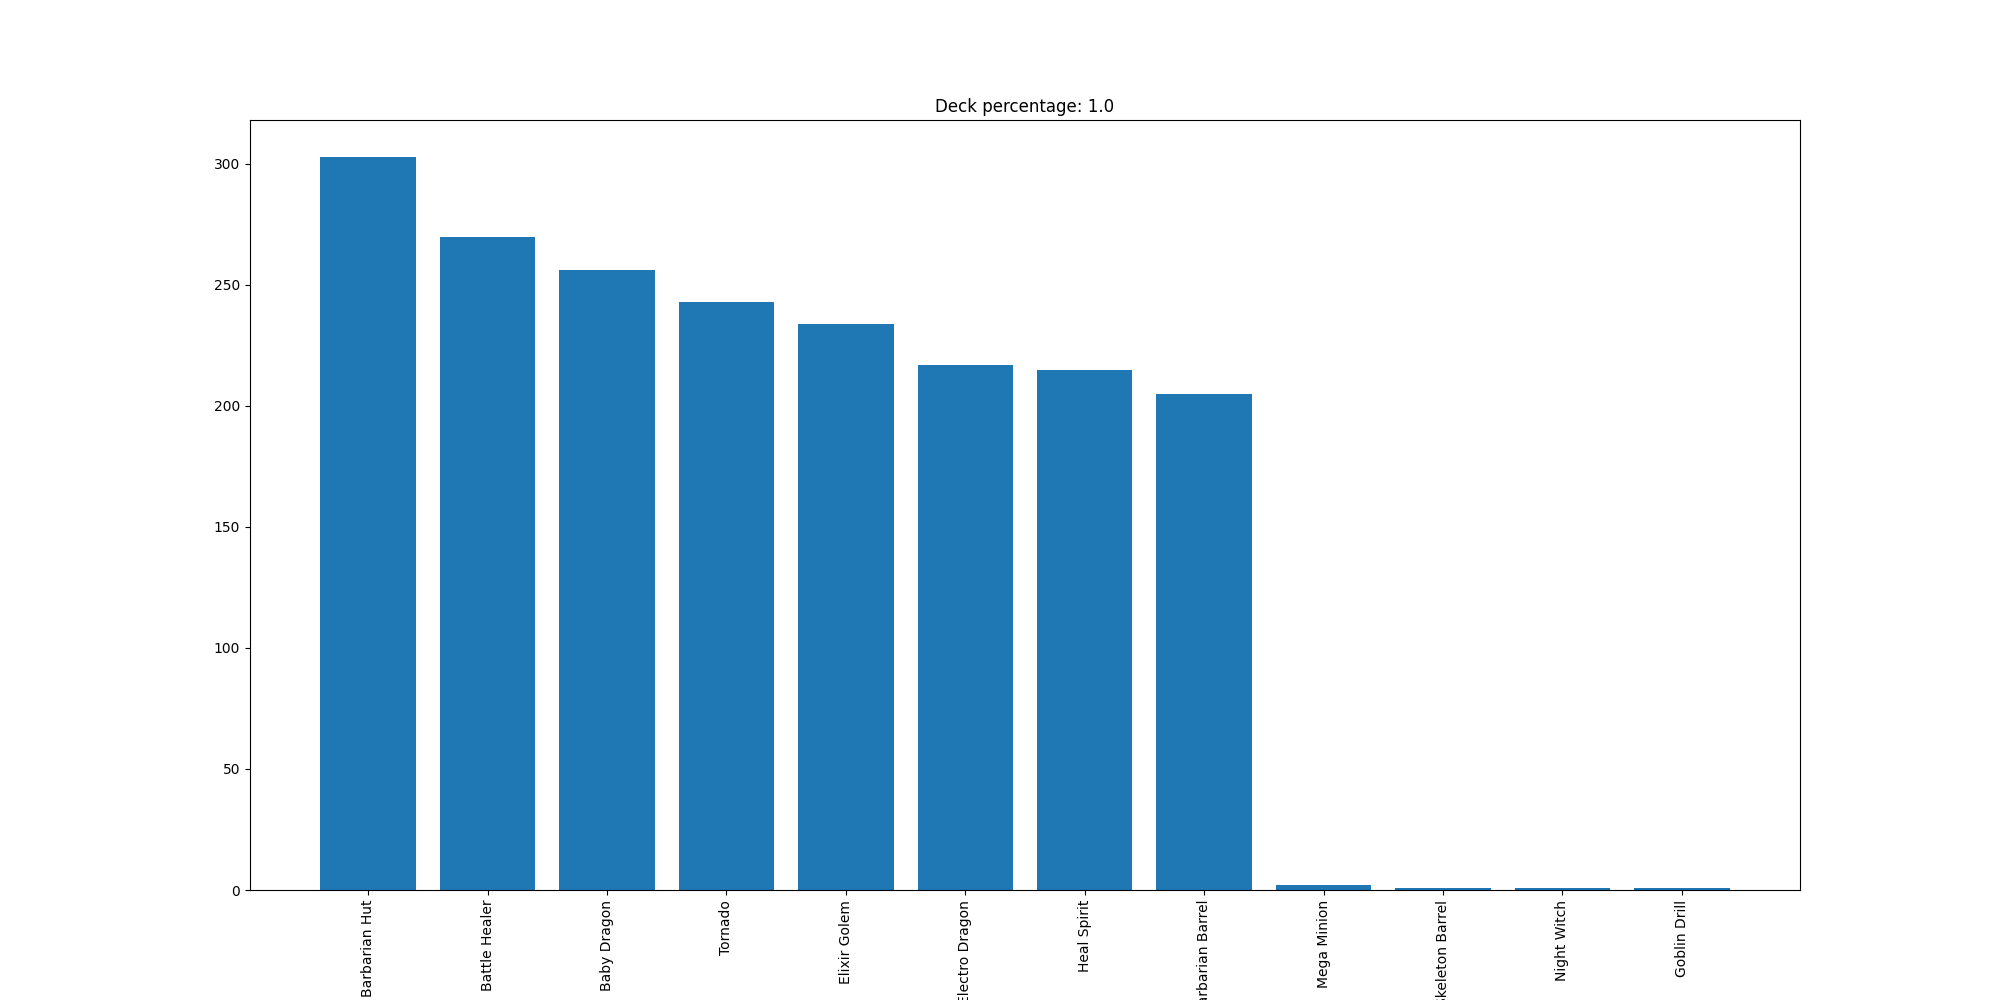

Data behind this chart, as committed beside it:
Barbarian Hut, 303
Battle Healer, 270
Baby Dragon, 256
Tornado, 243
Elixir Golem, 234
Electro Dragon, 217
Heal Spirit, 215
Barbarian Barrel, 205
Mega Minion, 2
Skeleton Barrel, 1
Night Witch, 1
Goblin Drill, 1
